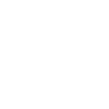
t = 0.00 s
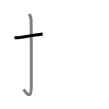
t = 1.50 s
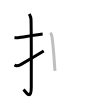
t = 3.25 s
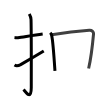
t = 4.75 s
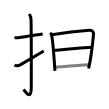
t = 6.50 s
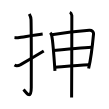
t = 8.00 s

The animated SVG that drew these frames (rendered in a browser with its animation timeline set to each time). Animation: 8 SMIL elements (animate=8); one cycle of 8.00 s.

<svg width="109px" height="109px" viewBox="0 0 px 109px" xmlns="http://www.w3.org/2000/svg" xmlns:xlink="http://www.w3.org/1999/xlink" xml:space="preserve" version="1.1"  baseProfile="full">
<path d="M14.5,37.42c2.08,0.25,1.27,0.55,3.5,0.25c5.5-0.75,15.5-2.5,24.67-3.67" style="fill:none;stroke:black;stroke-width:3;opacity:0">
  <animate attributeType="CSS" attributeName="opacity" from="0" to="1" begin="0s" dur="1s" repeatCount="0" fill="freeze" />
</path>
<path d="M29.27,14c0.48,0.92,1.67,2.49,1.76,5.52c0.4,14.55,0.24,62.94,0.24,67.9c0,14.25-6.32,3.53-7.77,2" style="fill:none;stroke:black;stroke-width:3;opacity:0">
  <animate attributeType="CSS" attributeName="opacity" from="0" to="1" begin="1s" dur="1s" repeatCount="0" fill="freeze" />
</path>
<path d="M14.5,65.1c2.33,1.46,3.83,0.79,6.16-0.46c1.37-0.74,17.27-10.18,23.09-13.72" style="fill:none;stroke:black;stroke-width:3;opacity:0">
  <animate attributeType="CSS" attributeName="opacity" from="0" to="1" begin="2s" dur="1s" repeatCount="0" fill="freeze" />
</path>
<path d="M50.25,32.76c1,0.99,1.31,2.08,1.48,2.88c1.36,6.55,2.43,23.18,3.22,35.25" style="fill:none;stroke:black;stroke-width:3;opacity:0">
  <animate attributeType="CSS" attributeName="opacity" from="0" to="1" begin="3s" dur="1s" repeatCount="0" fill="freeze" />
</path>
<path d="M51.69,34.78c15.06-2.31,29.51-3.8,37.56-4.44c2.96-0.24,4.47,1.66,4.31,3.42c-0.59,6.44-2.56,24.55-4.94,34.76" style="fill:none;stroke:black;stroke-width:3;opacity:0">
  <animate attributeType="CSS" attributeName="opacity" from="0" to="1" begin="4s" dur="1s" repeatCount="0" fill="freeze" />
</path>
<path d="M53.46,50.46c3.52-0.32,35.46-3.19,38.36-3.19" style="fill:none;stroke:black;stroke-width:3;opacity:0">
  <animate attributeType="CSS" attributeName="opacity" from="0" to="1" begin="5s" dur="1s" repeatCount="0" fill="freeze" />
</path>
<path d="M55.51,67.32c9.99-0.83,21.74-1.93,33.54-2.54" style="fill:none;stroke:black;stroke-width:3;opacity:0">
  <animate attributeType="CSS" attributeName="opacity" from="0" to="1" begin="6s" dur="1s" repeatCount="0" fill="freeze" />
</path>
<path d="M69.87,12.25c1.09,0.5,1.74,2.25,1.96,3.25c0.22,1-0.22,67.5-0.22,82" style="fill:none;stroke:black;stroke-width:3;opacity:0">
  <animate attributeType="CSS" attributeName="opacity" from="0" to="1" begin="7s" dur="1s" repeatCount="0" fill="freeze" />
</path>
</svg>
